Run: headless pygame with SDL's dummy video driver; simulated clock (each Clock.tick advances the game by its frame time, no real sleeping); random seed 0; keys injected as events and as key.get_pressed() state; mouse plan: one left click at the window centre at the start of phase 2, then a move to the lower-right quarter at the start of phase 3.
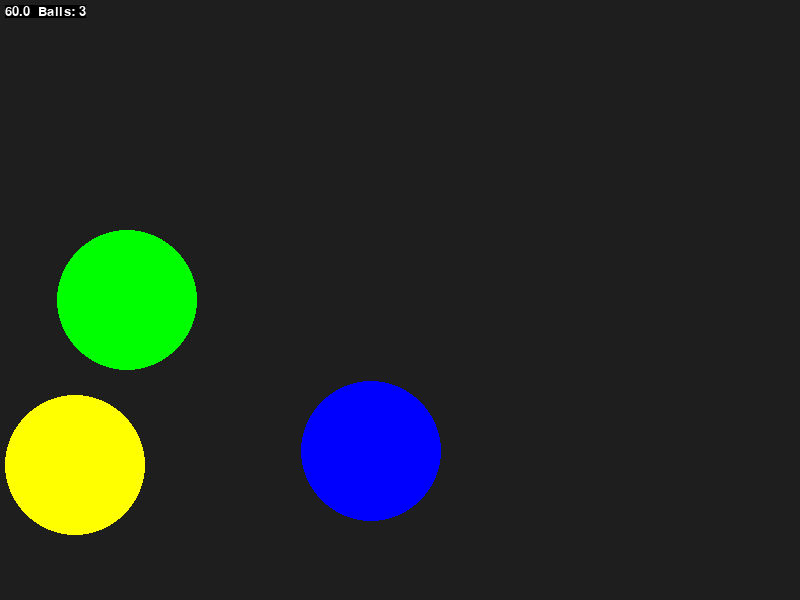
Frame 1 of 4 · flips 1–60 · no input
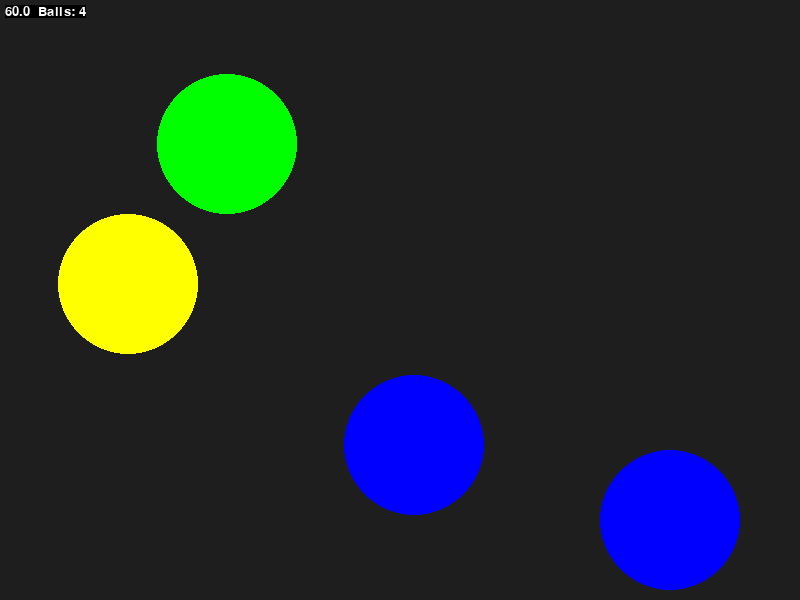
Frame 2 of 4 · flips 61–180 · clicked the window centre · tapped SPACE, RETURN · held RIGHT (→), D
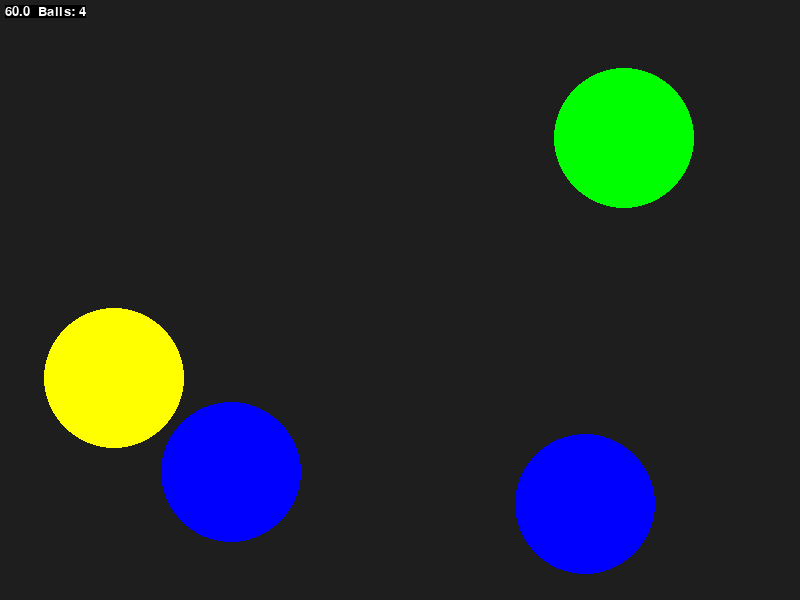
Frame 3 of 4 · flips 181–300 · moved the mouse to the lower-right quarter · held DOWN (↓), S
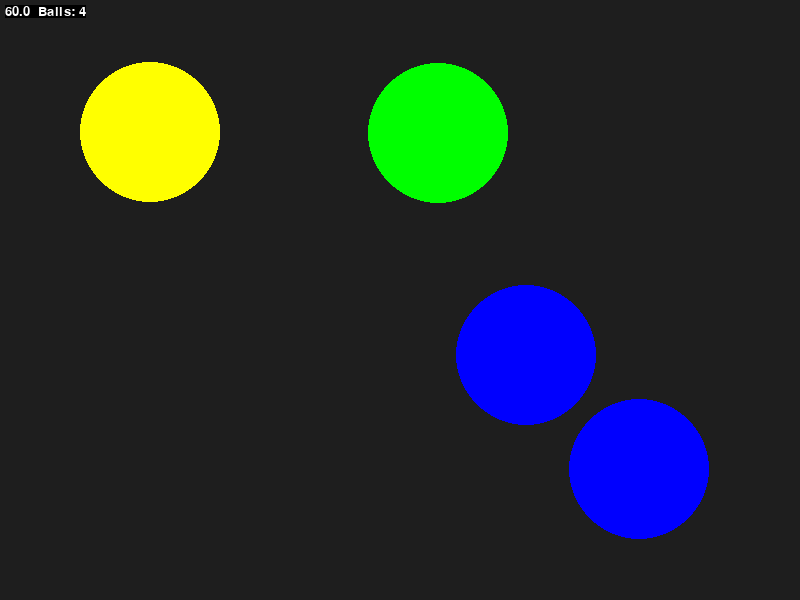
Frame 4 of 4 · flips 301–420 · held LEFT (←), A, UP (↑), W

The pygame program that drew these frames:

import pygame
import math
import random

pygame.init()

# Variables
FPS = 120
resolution = (800, 600) # Screen dimensions
borderName = "ballPhysics.py" # Displays at the top of the program
VEC = pygame.math.Vector2

ballRadius = 70

# Pygame Functions
pygame.display.set_caption(borderName)
screen = pygame.display.set_mode(resolution) # Sets up the display
clock = pygame.time.Clock()

class Ball(pygame.sprite.Sprite): # Defines a class for a ball
    def __init__(self, colour, radius, pos, velocity, mass): # Constructor Method
        super().__init__()
        self.colour = colour  # Colour of the ball
        self.radius = radius  # Radius of the ball
        self.pos = VEC(pos) # Position Vector
        self.velocity = VEC(velocity) # Velocity vector
        self.mass = mass

    def update(self): # Updates the position of the ball
        self.pos += self.velocity
        
        # Checking collisions with the walls:
        
        if self.pos[0] - self.radius <= 0: # Left Wall
            self.pos[0] = self.radius # Put ball on edge of wall
            self.velocity[0] *= -1 # Reverses X component
        
        if self.pos[0] + self.radius >= resolution[0]: # Right Wall
            self.pos[0] = resolution[0] - self.radius # Put ball on edge of wall
            self.velocity[0] *= -1 # Reverses X component
        
        if self.pos[1] - self.radius <= 0: # Top Wall
            self.pos[1] = self.radius # Put ball on edge of wall
            self.velocity[1] *= -1 # Reverses Y component
        
        if self.pos[1] + self.radius >= resolution[1]: # Bottom Wall
            self.pos[1] = resolution[1] - self.radius # Put ball on edge of wall
            self.velocity[1] *= -1 # Reverses Y component

    def checkResolveCollision(self, other): # Check if balls are colliding, then resolves collision
        # Check if balls colliding
        posDifference = self.pos - other.pos # find difference in positions
        distanceSquared = self.pos.distance_squared_to(other.pos) # distance squared between points

        if distanceSquared == 0: # prevents normalisation error
            return

        if distanceSquared < (self.radius + other.radius)**2: # If colliding
            self.pos -= self.velocity # undoes last move, to prevent clipping

            # Calculate Velocities after collision
            n = VEC(posDifference).normalize() # creates a normalised vector as a origin for calculations
            relVel = self.velocity - other.velocity # calculates the relative velocity of the balls
            impulse = 2 * (n * relVel) / (self.mass + other.mass) # calculates the impulse each ball will get
            
            self.velocity -= impulse * other.mass * n # applies impulse to each ball
            other.velocity += impulse * self.mass * n

            # Push out the colliding balls
            while distanceSquared < (self.radius + other.radius)**2:
                self.pos += n # move balls away from each other
                other.pos -= n
                distanceSquared = self.pos.distance_squared_to(other.pos) # distance squared between points

    def draw(self, screen): # Draws the ball to the screen
        pygame.draw.circle(screen, self.colour, self.pos, self.radius)

ballGroup = pygame.sprite.Group() # Groups all balls for easier maintenance

balls = [
    Ball("blue", radius=ballRadius, pos=(300,800), velocity=3*VEC(-1,5).normalize(), mass=5),# Instantiates the Class
    Ball("green", radius=ballRadius, pos=(100,300), velocity=3*VEC(6,5).normalize(), mass=5),
    Ball("yellow", radius=ballRadius, pos=(100,400), velocity=3*VEC(-1,5).normalize(), mass=5), 
]

for ball in balls:  
    ballGroup.add(ball) # Adds the ball to the group



count = len(balls)
# Game Loop
while True:
    for event in pygame.event.get():
        if event.type == pygame.QUIT: # Checks if user closes program
            pygame.quit()
            exit()
        if event.type == pygame.MOUSEBUTTONDOWN:
            ballGroup.add(
                Ball(
                    random.choice(["red", "green", "yellow", "blue"]),
                    ballRadius,
                    pygame.mouse.get_pos(),
                    (
                        random.choice([-1, 1]) * 3*random.random(),
                        random.choice([-1, 1]) * 3*random.random(),
                    ),
                    5,
                )
            )
            count += 1
    screen.fill((30, 30, 30)) # Fills the screen with a grey colour

    ballGroup.update() # update each ball
    for ball in ballGroup.sprites():
        ball.draw(screen) # draws each ball

    # Checks collision between every pair of balls
    for i in range(len(ballGroup)):
        for j in range(i + 1, len(ballGroup)):
            ballGroup.sprites()[i].checkResolveCollision(ballGroup.sprites()[j])

    # FPS Display
    currentFPS = str(round(clock.get_fps(), 1))
    text = pygame.font.SysFont("dubaimedium", 20).render(
        (str(currentFPS) + "  Balls: " + str(count)), True, "white", "black")
    screen.blit(text, (5, 5))

    pygame.display.flip() # Updates the display
    clock.tick(FPS) # Caps the frame rate
